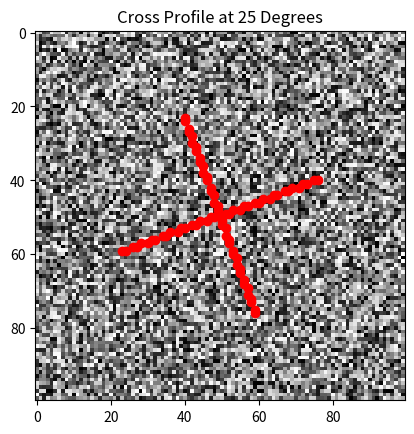

Write Python code to recreate this figure.

import numpy as np
import matplotlib.pyplot as plt

def get_cross_profile(arr, center, angle, length=20):
    rows, cols = arr.shape
    cx, cy = center
    angle_rad = np.radians(angle)

    # Create the offsets for the cross profile
    offsets = np.arange(-length, length + 1)

    # Calculate points for the diagonal
    x1 = np.array(cx + offsets * np.cos(angle_rad) - offsets * np.sin(angle_rad), dtype=int)
    y1 = np.array(cy + offsets * np.sin(angle_rad) + offsets * np.cos(angle_rad), dtype=int)

    # Calculate points for the anti-diagonal
    x2 = np.array(cx + offsets * np.cos(angle_rad) + offsets * np.sin(angle_rad), dtype=int)
    y2 = np.array(cy + offsets * np.sin(angle_rad) - offsets * np.cos(angle_rad), dtype=int)

    # Combine both segments
    x = np.concatenate((x1, x2))
    y = np.concatenate((y1, y2))

    # Filter out points that are out of bounds
    valid = (x >= 0) & (x < cols) & (y >= 0) & (y < rows)

    return x[valid], y[valid], arr[y[valid], x[valid]]

# Create a sample 100x100 array
array = np.random.rand(100, 100)

# Get the cross profile at (50, 50) with an angle of 25 degrees
x, y, profile = get_cross_profile(array, (50, 50), 25)

# Plot the results
plt.imshow(array, cmap='gray')
plt.scatter(x, y, color='red')
plt.title('Cross Profile at 25 Degrees')
plt.show()
